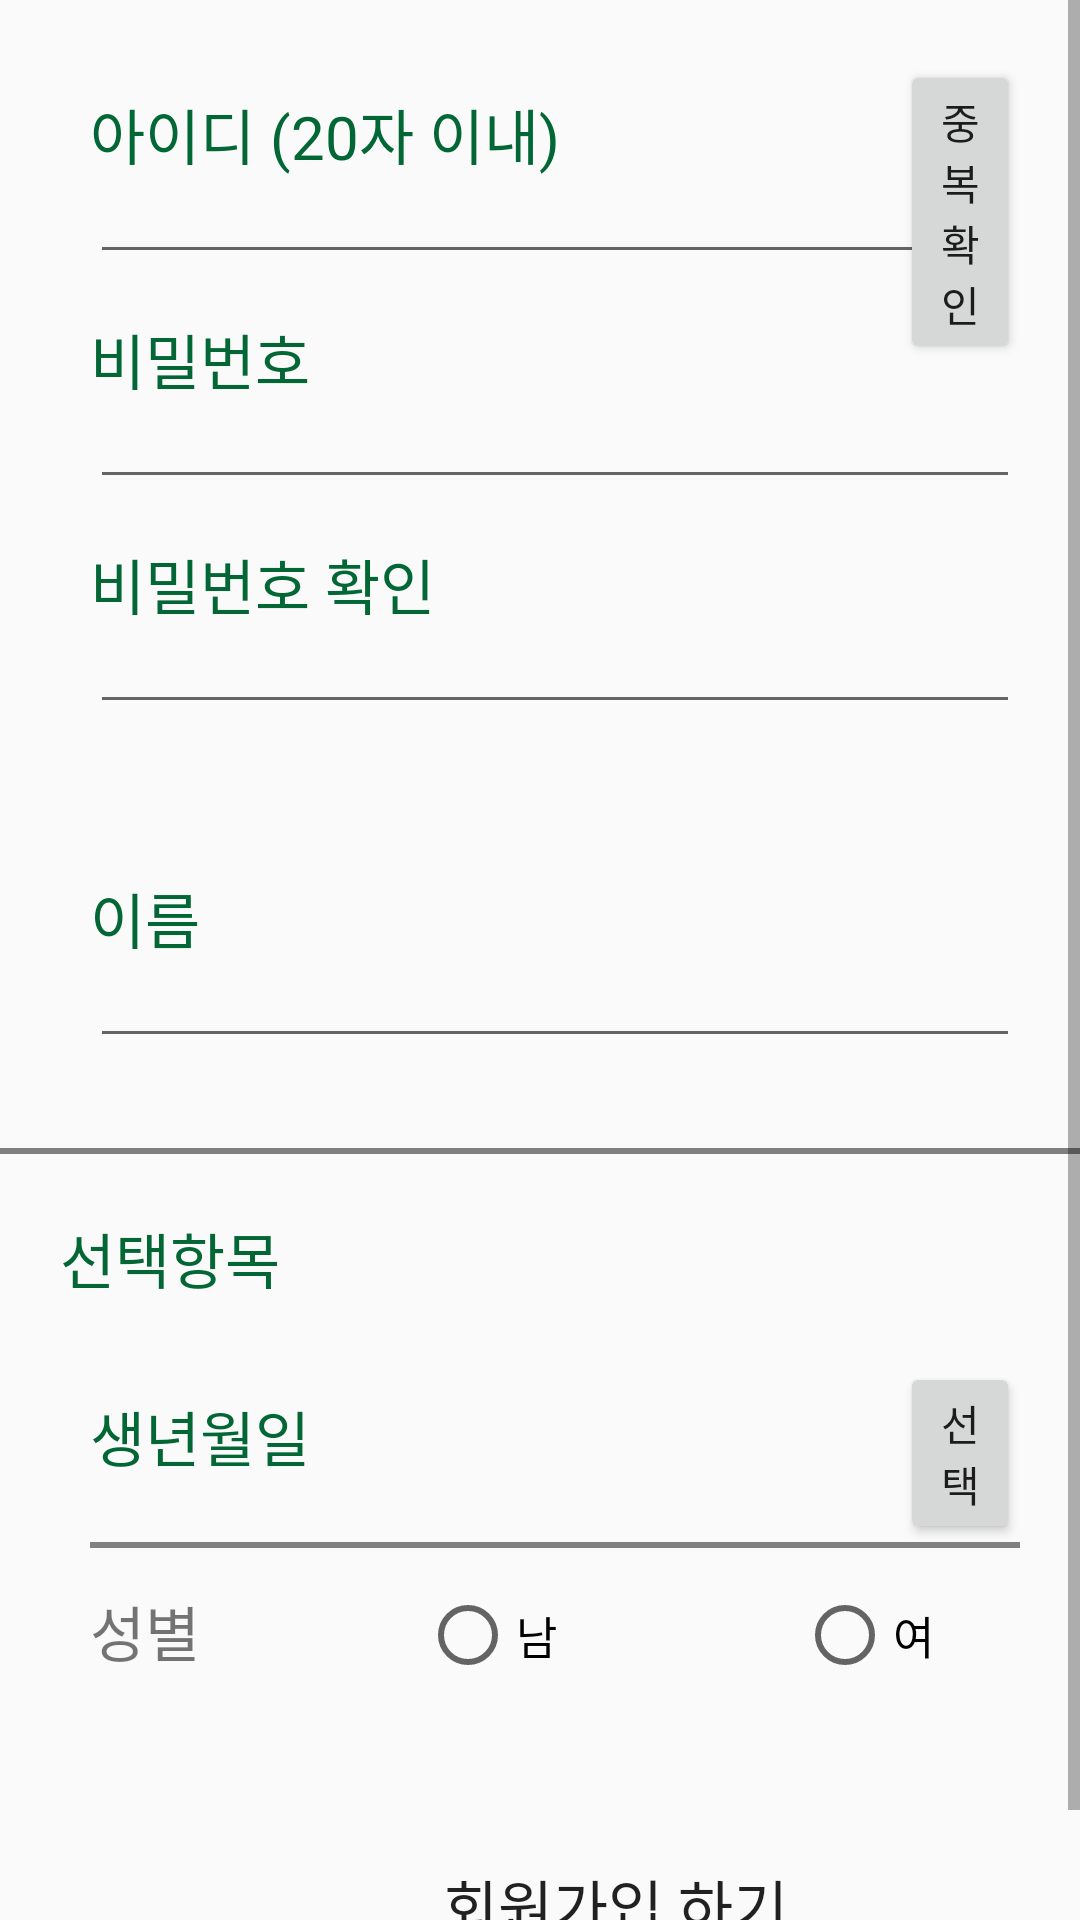

This screen was rendered from an Android layout file. Write that file and the resources it references.
<!-- AndroidManifest.xml: application theme Theme.SmartMedicationManager -->
<!-- res/layout/activity_userregister.xml -->
<?xml version="1.0" encoding="utf-8"?>
<ScrollView xmlns:android="http://schemas.android.com/apk/res/android"
    android:layout_width="match_parent"
    android:layout_height="match_parent">

    <LinearLayout
        android:layout_width="fill_parent"
        android:layout_height="fill_parent"
        android:orientation="vertical" >

        <RelativeLayout
            android:layout_width="wrap_content"
            android:layout_height="wrap_content"
            android:background="@drawable/roundbox"
            android:layout_margin="20dp">

            <TextView
                android:layout_width="wrap_content"
                android:layout_height="wrap_content"
                android:layout_marginStart="10dp"
                android:layout_marginTop="10dp"
                android:text="아이디 (20자 이내)"
                android:textColor="#036635"
                android:textSize="20dp" />

            <Button
                android:layout_width="wrap_content"
                android:layout_height="wrap_content"
                android:id="@+id/idCheck"
                android:text="중복확인"
                android:layout_marginLeft="280dp"/>

            <EditText
                android:id="@+id/E_ID"
                android:layout_width="400dp"
                android:layout_height="wrap_content"
                android:layout_marginStart="10dp"
                android:layout_marginTop="30dp"
                android:layout_marginBottom="15dp"
                android:ems="7" />

            <TextView
                android:layout_width="wrap_content"
                android:layout_height="wrap_content"
                android:layout_marginLeft="10dp"
                android:layout_marginTop="85dp"
                android:text="비밀번호"
                android:textSize="20dp"
                android:textColor="#036635">
            </TextView>

            <EditText
                android:layout_width="400dp"
                android:layout_height="wrap_content"
                android:id="@+id/E_Pass"
                android:layout_marginLeft="10dp"
                android:layout_marginTop="105dp"
                android:ems = "7">
            </EditText>

            <TextView
                android:layout_width="wrap_content"
                android:layout_height="wrap_content"
                android:layout_marginLeft="10dp"
                android:layout_marginTop="160dp"
                android:text="비밀번호 확인"
                android:textSize="20dp"
                android:textColor="#036635">
            </TextView>

            <EditText
                android:layout_width="400dp"
                android:layout_height="wrap_content"
                android:id="@+id/E_PassCheck"
                android:layout_marginLeft="10dp"
                android:layout_marginTop="180dp"
                android:ems = "7">
            </EditText>
        </RelativeLayout>

        <RelativeLayout
            android:layout_width="wrap_content"
            android:layout_height="wrap_content"
            android:background="@drawable/roundbox"
            android:layout_margin="20dp">

            <TextView
                android:layout_width="wrap_content"
                android:layout_height="wrap_content"
                android:text = "이름"
                android:layout_marginTop="10dp"
                android:layout_marginLeft="10dp"
                android:textSize="20dp"
                android:textColor="#036635"/>

            <EditText
                android:layout_width="400dp"
                android:layout_height="wrap_content"
                android:id="@+id/E_name"
                android:layout_marginLeft="10dp"
                android:layout_marginTop="30dp"
                android:ems = "7"/>

        </RelativeLayout>

        <View
            android:layout_width="match_parent"
            android:layout_height="2dp"
            android:background="#808080"
            android:layout_marginTop="10dp"
            android:layout_marginBottom="10dp"/>

        <TextView
            android:layout_width="wrap_content"
            android:layout_height="wrap_content"
            android:text = "선택항목"
            android:layout_marginTop="10dp"
            android:layout_marginLeft="20dp"
            android:textSize="20dp"
            android:textColor="#036635"/>

        <RelativeLayout
            android:layout_width="wrap_content"
            android:layout_height="wrap_content"
            android:background="@drawable/roundbox"
            android:layout_margin="20dp">

            <TextView
                android:layout_width="wrap_content"
                android:layout_height="wrap_content"
                android:text = "생년월일"
                android:layout_marginTop="10dp"
                android:layout_marginLeft="10dp"
                android:textSize="20dp"
                android:textColor="#036635"/>

            <Button
                android:layout_width="wrap_content"
                android:layout_height="wrap_content"
                android:id="@+id/BtnBirthChoose"
                android:text="선택"
                android:layout_marginLeft="280dp" />

            <View
                android:layout_width="400dp"
                android:layout_height="2dp"
                android:layout_marginTop="60dp"
                android:layout_marginLeft="10dp"
                android:background="#808080" />

            <TextView
                android:layout_width="wrap_content"
                android:layout_height="wrap_content"
                android:text = "성별"
                android:layout_marginTop="75dp"
                android:layout_marginLeft="10dp"
                android:textSize="20dp">
            </TextView>

            <RadioGroup
                android:layout_width="wrap_content"
                android:layout_height="wrap_content"
                android:id="@+id/RG"
                android:layout_marginTop="75dp"
                android:layout_marginLeft="120dp"
                android:layout_marginBottom="10dp"
                android:orientation="horizontal">

                <RadioButton
                    android:layout_width="wrap_content"
                    android:layout_height="wrap_content"
                    android:id="@+id/RB_man"
                    android:text="남"
                    android:textSize="15dp"
                    android:layout_marginRight="80dp">
                </RadioButton>
                <RadioButton
                    android:layout_width="wrap_content"
                    android:layout_height="wrap_content"
                    android:text="여"
                    android:textSize="15dp"
                    android:id="@+id/RB_woman">
                </RadioButton>
            </RadioGroup>

        </RelativeLayout>

        <androidx.appcompat.widget.AppCompatButton
            android:layout_width="370dp"
            android:layout_height="wrap_content"
            android:id="@+id/BtnComplete"
            android:layout_margin="20dp"
            android:text="회원가입 하기"
            android:textSize="20dp"
            android:background="@drawable/green_border" />

    </LinearLayout>
</ScrollView>
<!-- resources referenced by this layout -->
<resources>
  <style name="Theme.SmartMedicationManager" parent="Theme.AppCompat.Light">
          
          <item name="colorPrimary">@color/white</item>
          <item name="colorPrimaryVariant">@color/white</item>
          <item name="colorOnPrimary">@color/white</item>
          
          <item name="colorSecondary">@color/teal_200</item>
          <item name="colorSecondaryVariant">@color/teal_700</item>
          <item name="colorOnSecondary">@color/black</item>
          
          <item name="android:statusBarColor" tools:targetApi="l">?attr/colorPrimaryVariant</item>
          
      </style>
  <!-- not gathered from this repository: default colours our renderer supplied (Android Studio template values) -->
  <color name="teal_200">#FF03DAC5</color>
  <color name="teal_700">#FF018786</color>
  <color name="black">#FF000000</color>
  <color name="white">#FFFFFFFF</color>
</resources>
